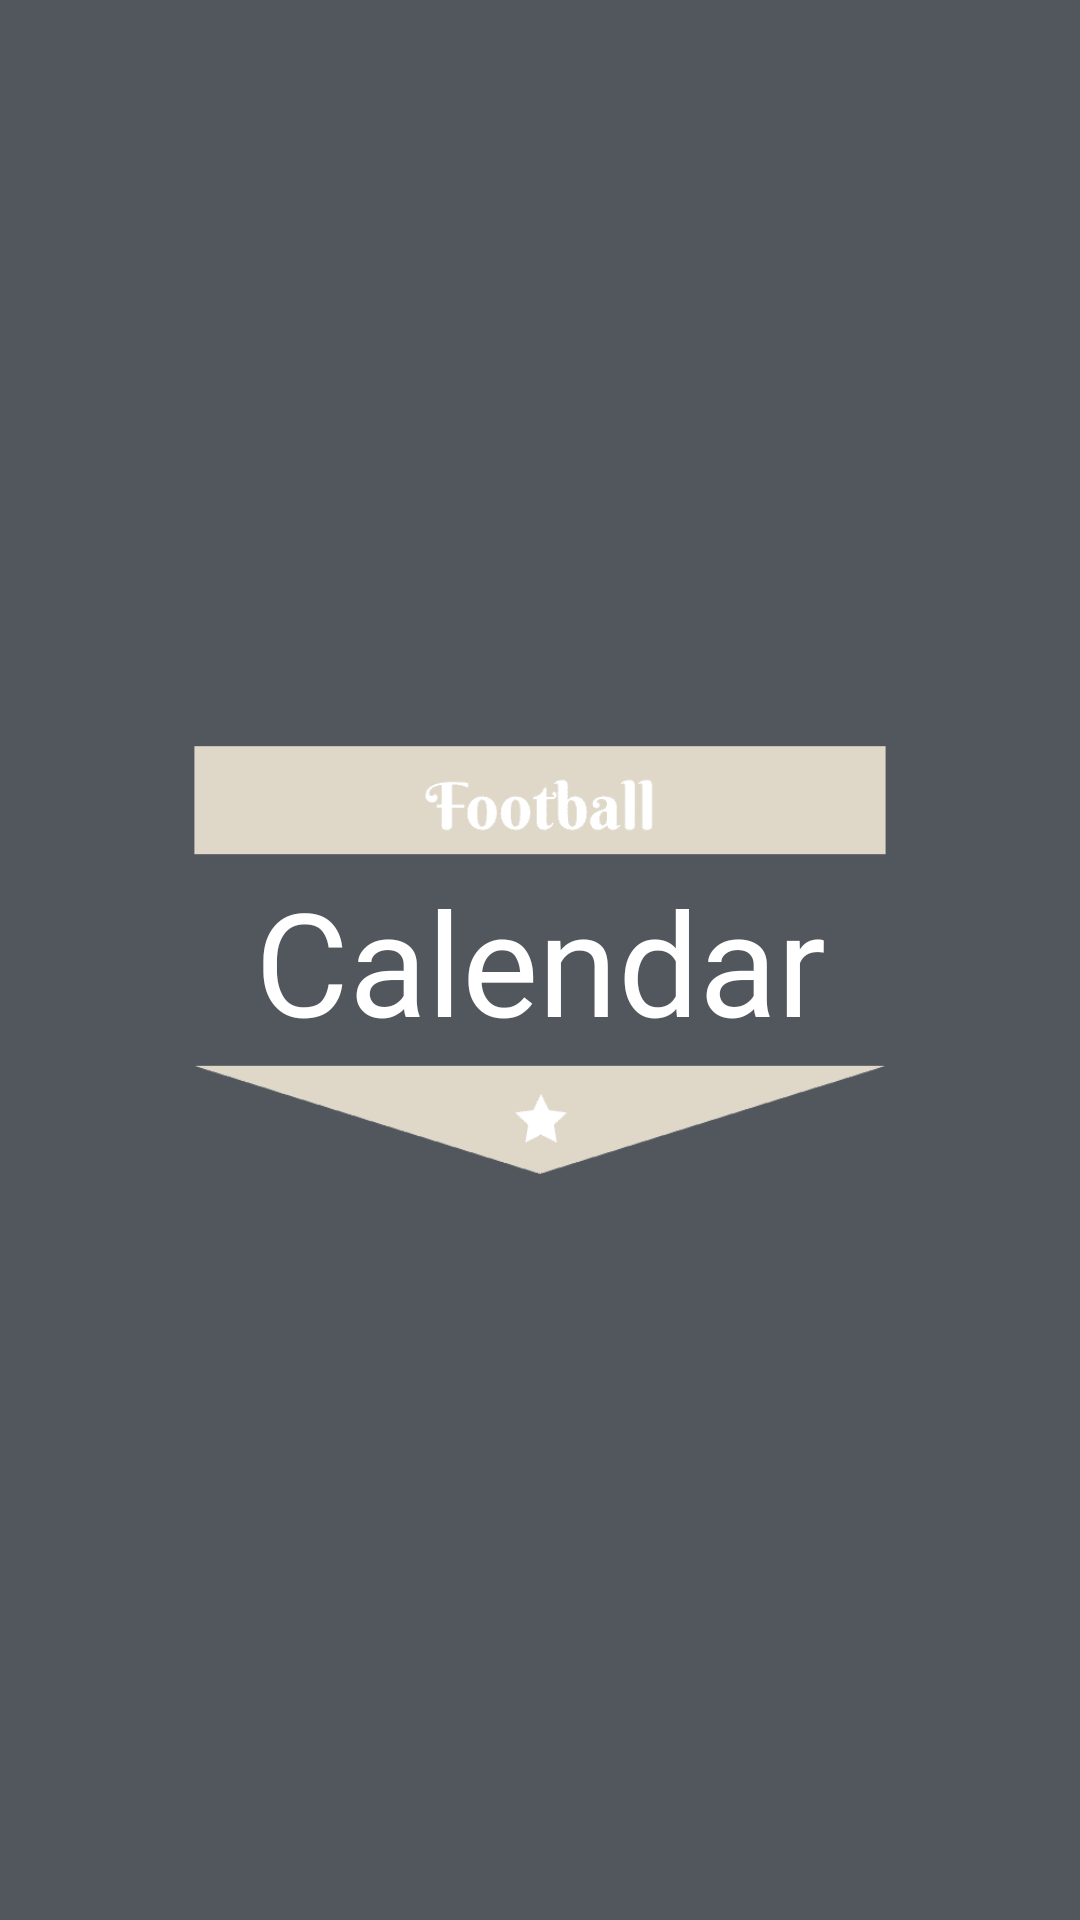

The Android layout XML behind this screen, and the referenced resources:
<!-- AndroidManifest.xml: application theme Theme.AppCompat.Light.NoActionBar -->
<!-- res/layout/activity_splash_screen.xml -->
<?xml version="1.0" encoding="utf-8"?>
<androidx.constraintlayout.widget.ConstraintLayout xmlns:android="http://schemas.android.com/apk/res/android"
    xmlns:app="http://schemas.android.com/apk/res-auto"
    xmlns:tools="http://schemas.android.com/tools"
    android:layout_width="match_parent"
    android:layout_height="match_parent"
    tools:context=".SplashScreen"
    android:background="#52575D">

    <ImageView
        android:id="@+id/imgFootball"
        android:layout_width="wrap_content"
        android:layout_height="wrap_content"
        android:src="@drawable/img_football"
        tools:ignore="MissingConstraints"
        android:contentDescription="@string/img" />

    <TextView
        android:id="@+id/textCalendar"
        android:layout_width="wrap_content"
        android:layout_height="wrap_content"
        android:fontFamily="@font/aclonica"
        android:text="@string/calendar"
        android:textColor="#FFFFFF"
        android:textSize="48sp"
        app:layout_constraintBottom_toBottomOf="parent"
        app:layout_constraintEnd_toEndOf="parent"
        app:layout_constraintStart_toStartOf="parent"
        app:layout_constraintTop_toTopOf="parent" />

    <ImageView
        android:id="@+id/imgStar"
        android:layout_width="wrap_content"
        android:layout_height="wrap_content"
        android:src="@drawable/img_star"
        tools:layout_editor_absoluteX="0dp"
        tools:layout_editor_absoluteY="0dp"
        tools:ignore="MissingConstraints"
        android:contentDescription="@string/img" />

</androidx.constraintlayout.widget.ConstraintLayout>
<!-- resources referenced by this layout -->
<resources>
  <!-- drawable img_football: png bitmap (drawable-v24, 9647 bytes) -->
  <!-- drawable img_star: png bitmap (drawable-v24, 9681 bytes) -->
  <string name="calendar">Calendar</string>
  <string name="img">img</string>
</resources>
